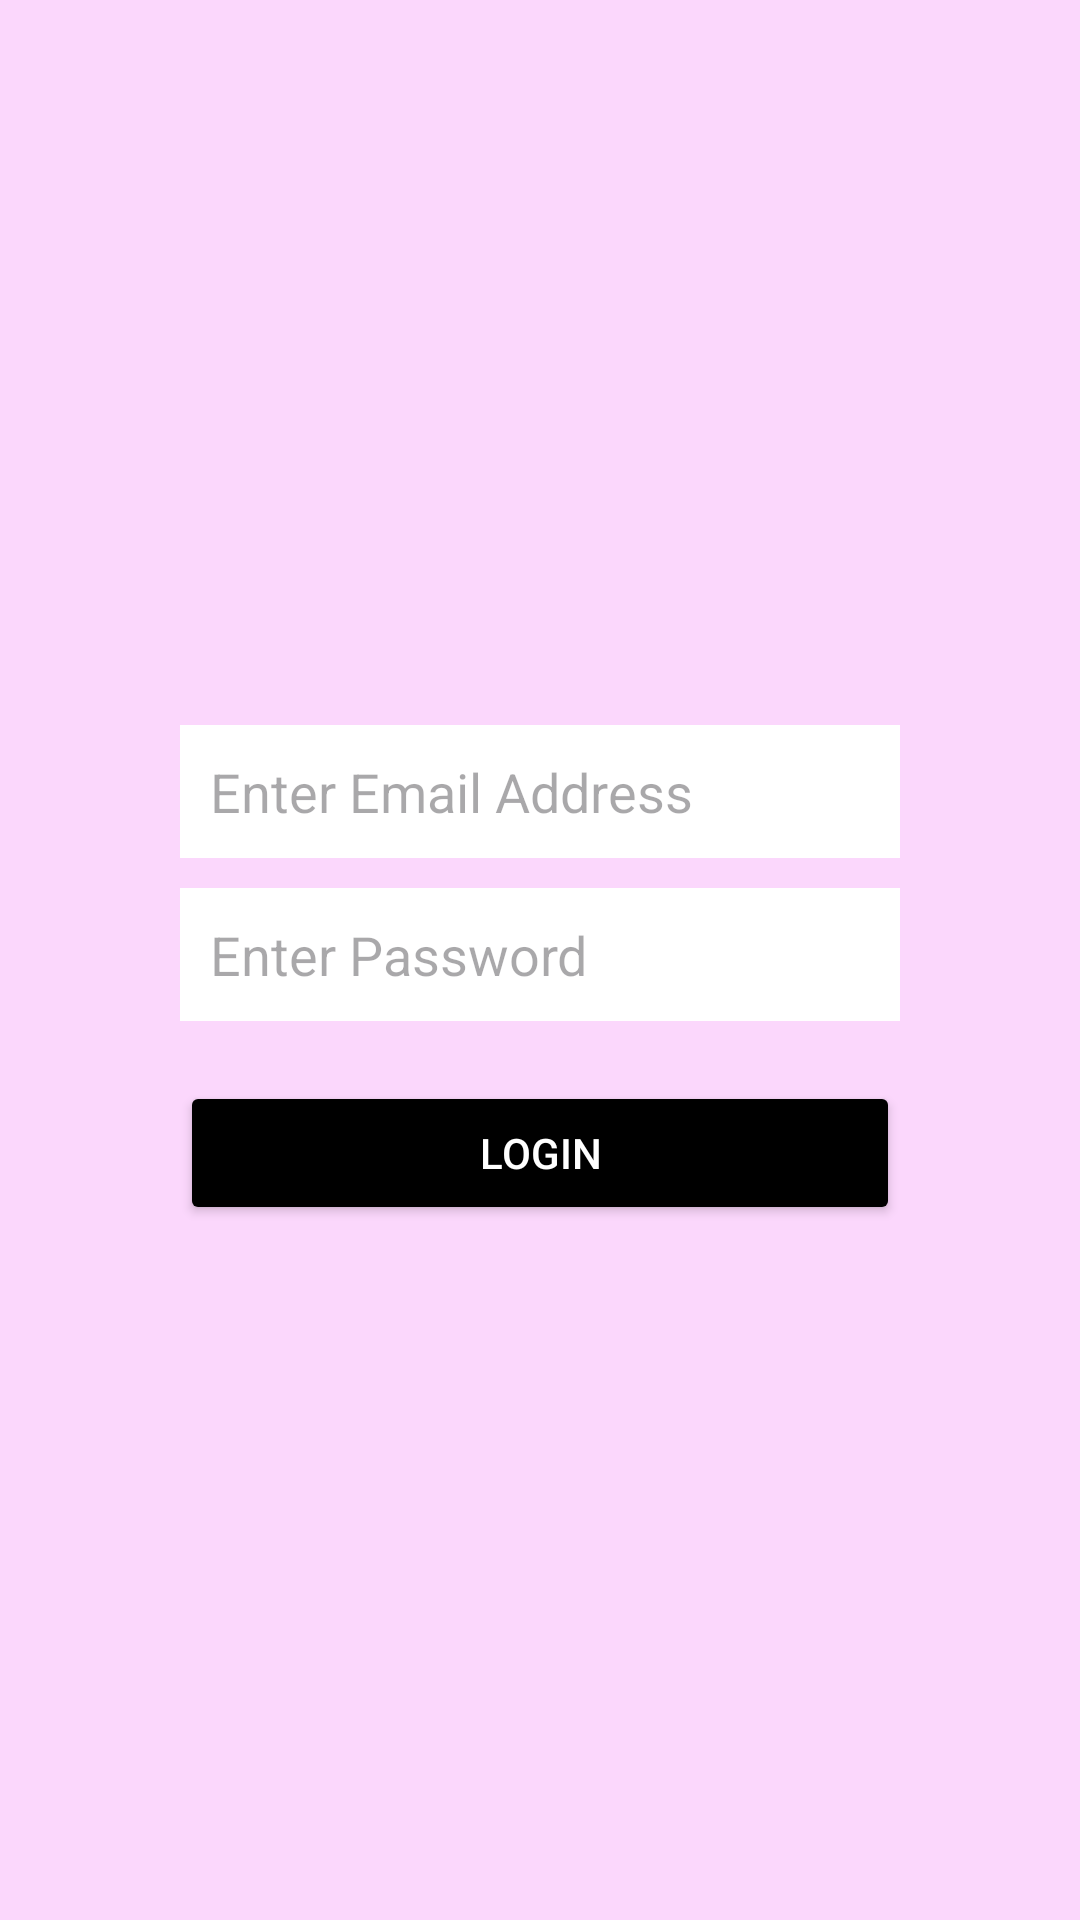

Here is an Android app screen rendered from its layout file. Give the layout XML and the strings, colors and styles it references.
<!-- AndroidManifest.xml: application theme Theme.FrontendFinalProject -->
<!-- res/layout/fragment_login.xml -->
<?xml version="1.0" encoding="utf-8"?>
<LinearLayout xmlns:android="http://schemas.android.com/apk/res/android"
    android:layout_width="match_parent"
    android:layout_height="match_parent"
    android:orientation="vertical"
    android:padding="60dp"
    android:gravity="center"
    android:background="@color/pink">

    <EditText
        android:id="@+id/etEmailAdrs"
        android:layout_width="match_parent"
        android:layout_height="wrap_content"
        android:hint="Enter Email Address"
        android:padding="10dp"
        android:background="@android:color/white"
        android:layout_marginTop="10dp"
        android:inputType="textEmailAddress"/>

    <EditText
        android:id="@+id/etPasswordLgn"
        android:layout_width="match_parent"
        android:layout_height="wrap_content"
        android:hint="Enter Password"
        android:padding="10dp"
        android:background="@android:color/white"
        android:layout_marginTop="10dp"
        android:inputType="textPassword"/>

    <Button
        android:id="@+id/Login_btn"
        android:layout_width="match_parent"
        android:layout_height="wrap_content"
        android:text="Login"
        android:textColor="@android:color/white"
        android:backgroundTint="@color/black"
        android:layout_marginTop="20dp"/>


</LinearLayout>
<!-- resources referenced by this layout -->
<resources>
  <color name="black">#FF000000</color>
  <color name="pink">#FBD7FC</color>
  <style name="Theme.FrontendFinalProject" parent="Base.Theme.FrontendFinalProject" />
  <style name="Base.Theme.FrontendFinalProject" parent="Theme.Material3.DayNight.NoActionBar">
          
          
      </style>
</resources>
